The GitHub repository bharathreddy751/crop-growth-monitoring-system contains a labelled image folder "sunflowerdataset_split" with 5 categories: stage 1 young bud, stage 2 mature bud, stage 3 early bloom, stage 4 full bloom, stage 5 wilted. Examples follow, each with its label.

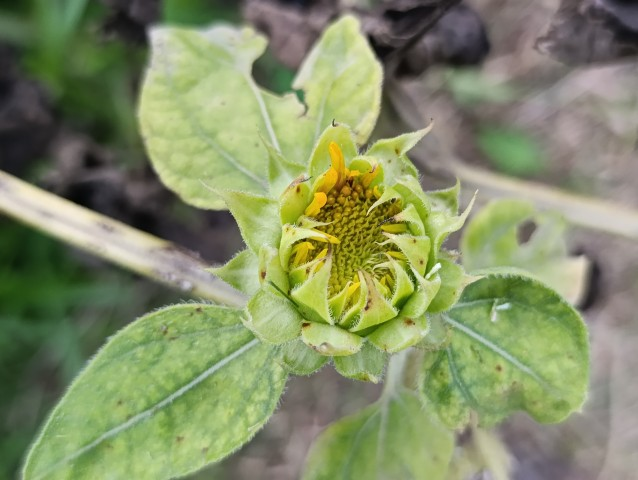
Label: stage 2 mature bud

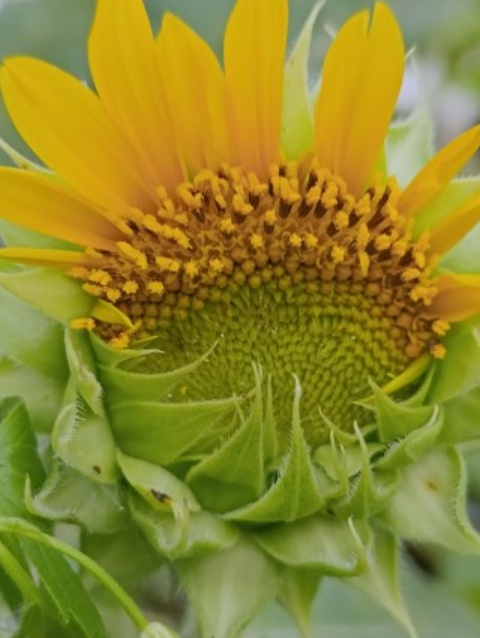
Label: stage 3 early bloom

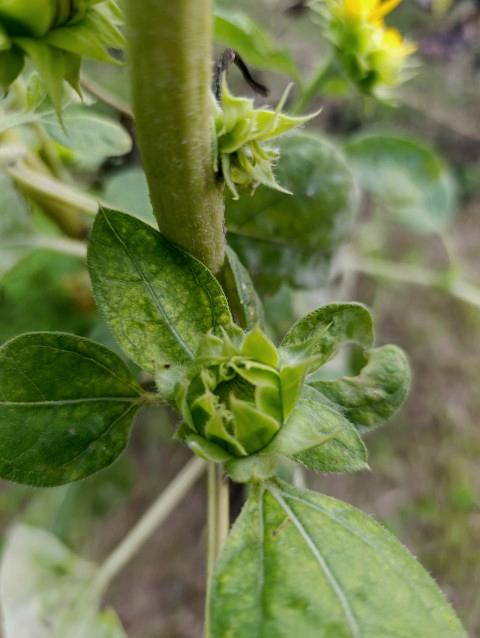
Label: stage 1 young bud

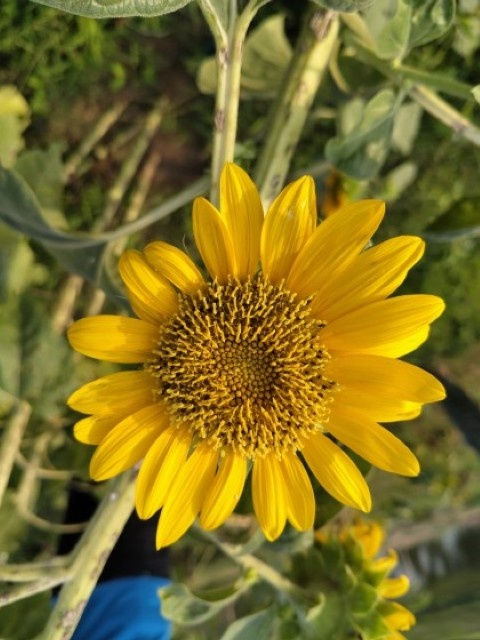
Label: stage 4 full bloom

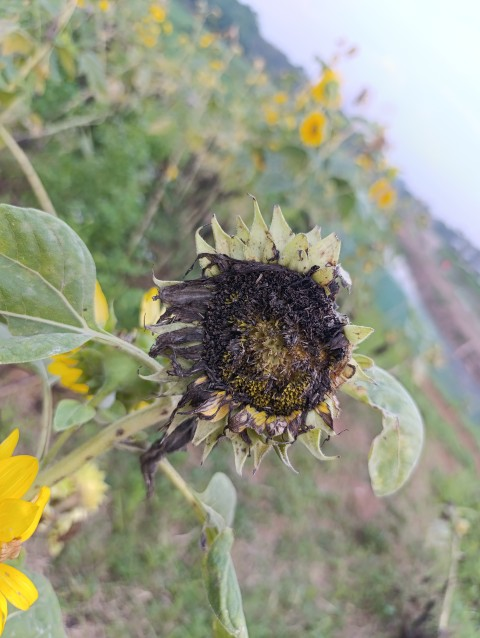
Label: stage 5 wilted

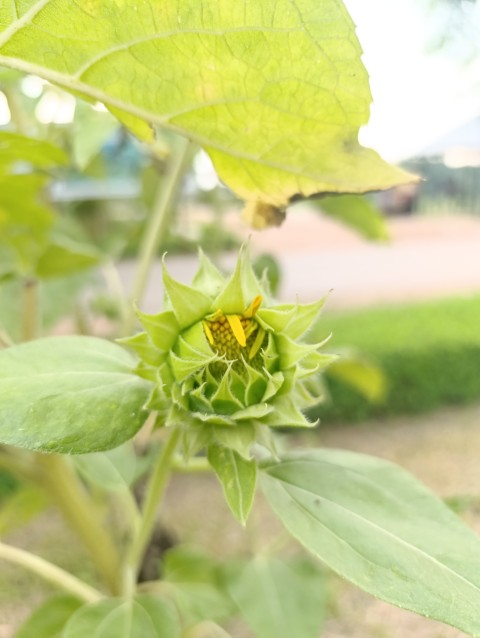
Label: stage 2 mature bud
